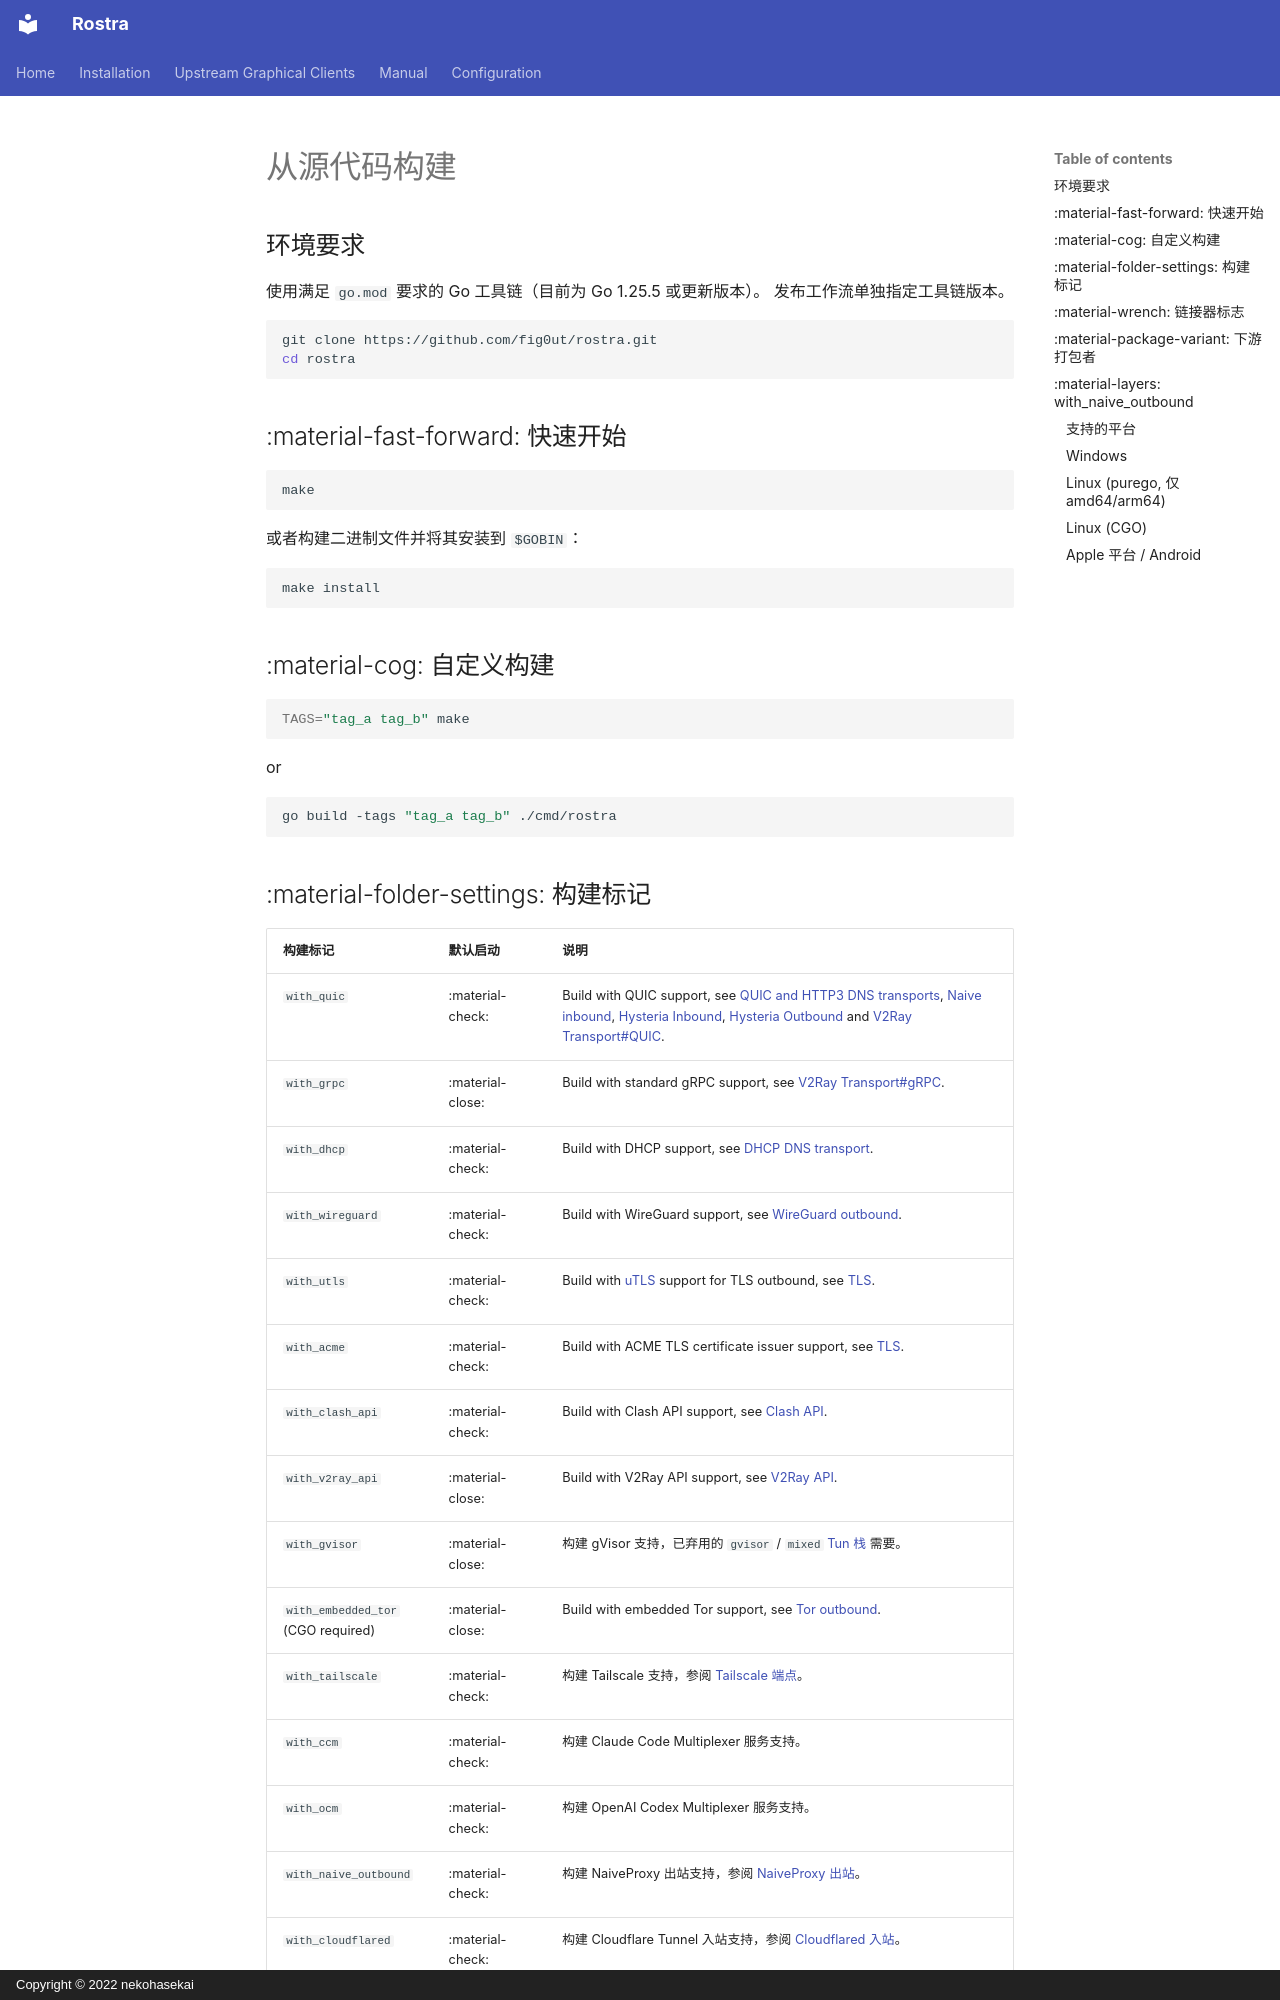

repository: fig0ut/rostra · page: installation/build-from-source.zh/index.html · generator: mkdocs · copyright: Copyright © 2022 nekohasekai

---
icon: material/file-code
---

# 从源代码构建

## 环境要求

使用满足 `go.mod` 要求的 Go 工具链（目前为 Go 1.25.5 或更新版本）。
发布工作流单独指定工具链版本。

```bash
git clone https://github.com/fig0ut/rostra.git
cd rostra
```

## :material-fast-forward: 快速开始

```bash
make
```

或者构建二进制文件并将其安装到 `$GOBIN`：

```bash
make install
```

## :material-cog: 自定义构建

```bash
TAGS="tag_a tag_b" make
```

or

```bash
go build -tags "tag_a tag_b" ./cmd/rostra
```
